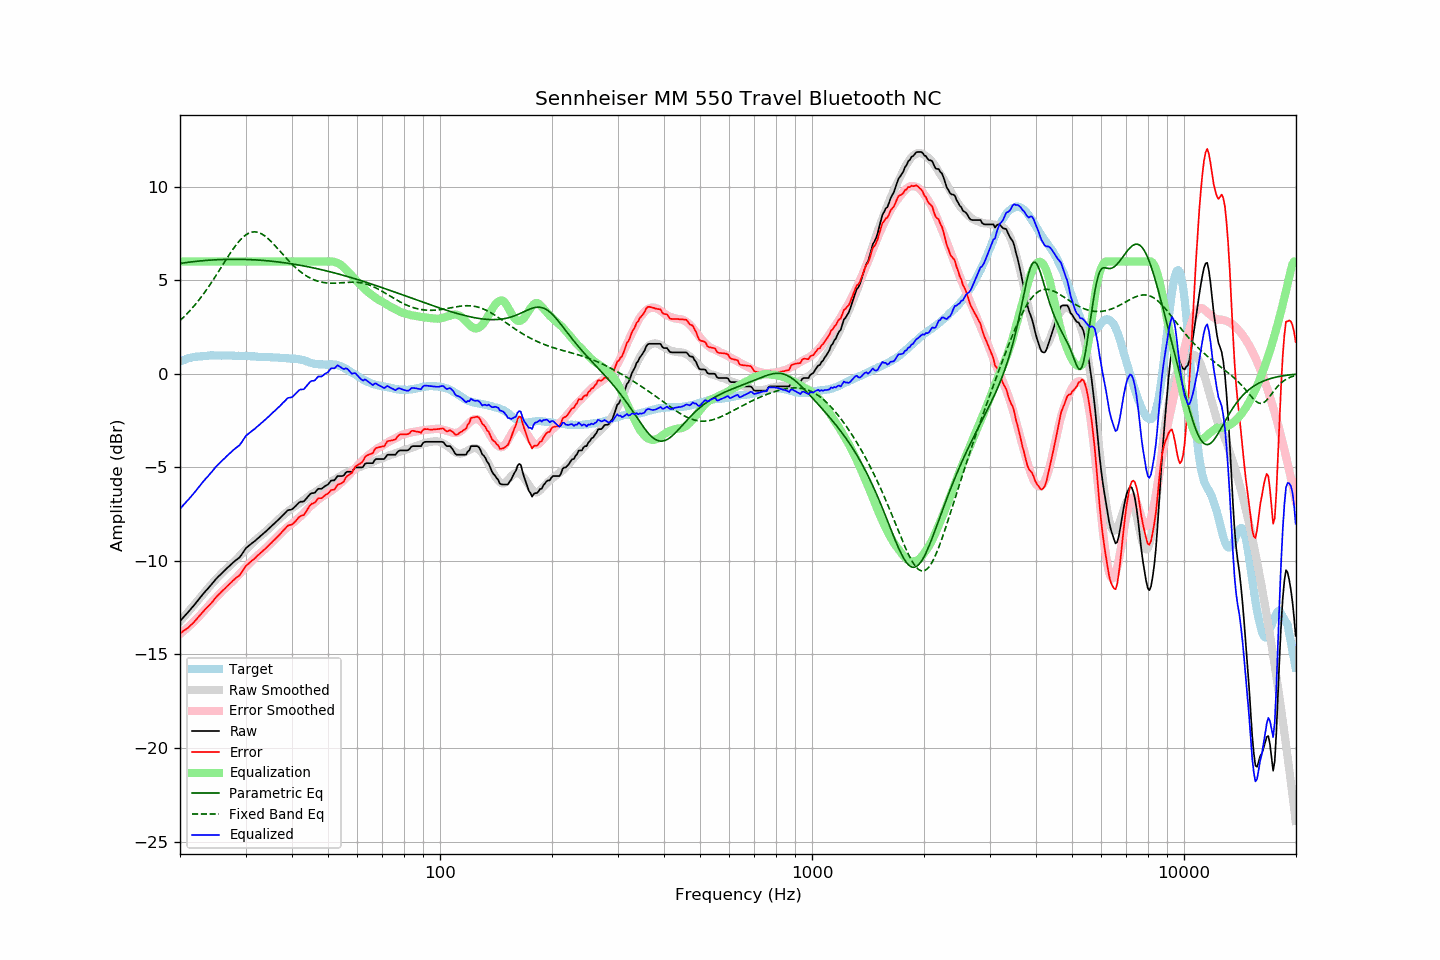

Source data for this figure (header and first rows):
frequency, raw, error, smoothed, error_smoothed, equalization, parametric_eq, fixed_band_eq, equalized_raw, equalized_smoothed, target
20.00, -13.22, -13.87, -13.23, -13.91, 6.00, 5.90, 2.84, -7.22, -7.23, 0.66
20.20, -13.13, -13.82, -13.13, -13.84, 6.00, 5.91, 2.92, -7.13, -7.13, 0.70
20.40, -13.03, -13.75, -13.03, -13.77, 6.00, 5.92, 3.00, -7.03, -7.03, 0.73
20.61, -12.94, -13.69, -12.93, -13.70, 6.00, 5.93, 3.09, -6.94, -6.93, 0.76
20.81, -12.84, -13.63, -12.83, -13.62, 6.00, 5.94, 3.17, -6.84, -6.83, 0.80
21.02, -12.75, -13.58, -12.73, -13.54, 6.00, 5.96, 3.26, -6.75, -6.73, 0.84
21.23, -12.65, -13.49, -12.63, -13.47, 6.00, 5.97, 3.36, -6.65, -6.63, 0.85
21.44, -12.55, -13.41, -12.53, -13.39, 6.00, 5.98, 3.45, -6.55, -6.53, 0.87
21.66, -12.45, -13.33, -12.43, -13.30, 6.00, 5.99, 3.55, -6.45, -6.43, 0.88
21.87, -12.35, -13.24, -12.33, -13.22, 6.00, 6.00, 3.65, -6.35, -6.33, 0.89
22.09, -12.24, -13.15, -12.23, -13.14, 6.00, 6.01, 3.75, -6.24, -6.23, 0.91
22.31, -12.13, -13.04, -12.13, -13.05, 6.00, 6.02, 3.86, -6.13, -6.13, 0.91
22.54, -12.02, -12.94, -12.03, -12.96, 6.00, 6.02, 3.97, -6.02, -6.03, 0.92
22.76, -11.91, -12.84, -11.92, -12.86, 6.00, 6.03, 4.08, -5.91, -5.92, 0.93
22.99, -11.81, -12.74, -11.82, -12.76, 6.00, 6.04, 4.19, -5.81, -5.82, 0.93
23.22, -11.71, -12.65, -11.71, -12.67, 6.00, 6.05, 4.31, -5.71, -5.71, 0.94
23.45, -11.61, -12.56, -11.61, -12.57, 6.00, 6.06, 4.43, -5.61, -5.61, 0.95
23.69, -11.52, -12.48, -11.51, -12.47, 6.00, 6.06, 4.55, -5.52, -5.51, 0.96
23.92, -11.42, -12.39, -11.41, -12.37, 6.00, 6.07, 4.68, -5.42, -5.41, 0.97
24.16, -11.32, -12.30, -11.31, -12.28, 6.00, 6.07, 4.80, -5.32, -5.31, 0.98
24.40, -11.22, -12.21, -11.21, -12.18, 6.00, 6.08, 4.93, -5.22, -5.21, 0.99
24.65, -11.12, -12.10, -11.12, -12.09, 6.00, 6.08, 5.06, -5.12, -5.12, 0.98
24.89, -11.01, -11.99, -11.02, -12.00, 6.00, 6.09, 5.20, -5.01, -5.02, 0.98
25.14, -10.92, -11.90, -10.93, -11.91, 6.00, 6.09, 5.33, -4.92, -4.93, 0.98
25.39, -10.83, -11.80, -10.84, -11.82, 6.00, 6.10, 5.46, -4.83, -4.84, 0.98
25.65, -10.75, -11.73, -10.75, -11.73, 6.00, 6.10, 5.60, -4.75, -4.75, 0.98
25.91, -10.66, -11.63, -10.66, -11.64, 6.00, 6.10, 5.74, -4.66, -4.66, 0.97
26.16, -10.58, -11.55, -10.57, -11.55, 6.00, 6.11, 5.87, -4.58, -4.57, 0.98
26.43, -10.50, -11.48, -10.49, -11.47, 6.00, 6.11, 6.01, -4.50, -4.49, 0.98
26.69, -10.41, -11.38, -10.42, -11.39, 6.00, 6.11, 6.15, -4.41, -4.42, 0.98
26.96, -10.33, -11.30, -10.34, -11.31, 6.00, 6.11, 6.28, -4.33, -4.34, 0.97
27.23, -10.25, -11.22, -10.26, -11.23, 6.00, 6.12, 6.41, -4.25, -4.26, 0.97
27.50, -10.17, -11.14, -10.18, -11.15, 6.00, 6.12, 6.54, -4.17, -4.18, 0.97
27.77, -10.09, -11.05, -10.10, -11.07, 6.00, 6.12, 6.66, -4.09, -4.10, 0.96
28.05, -10.02, -10.98, -10.01, -10.98, 6.00, 6.12, 6.78, -4.02, -4.01, 0.96
28.33, -9.95, -10.90, -9.92, -10.89, 6.00, 6.12, 6.90, -3.95, -3.92, 0.95
28.62, -9.89, -10.85, -9.83, -10.80, 6.00, 6.12, 7.00, -3.89, -3.83, 0.96
28.90, -9.82, -10.78, -9.75, -10.71, 6.00, 6.12, 7.11, -3.82, -3.75, 0.96
29.19, -9.71, -10.66, -9.66, -10.61, 6.00, 6.11, 7.20, -3.71, -3.66, 0.95
29.48, -9.58, -10.53, -9.57, -10.52, 6.00, 6.11, 7.28, -3.58, -3.57, 0.96
29.78, -9.44, -10.40, -9.48, -10.43, 6.00, 6.11, 7.36, -3.44, -3.48, 0.96
30.08, -9.32, -10.28, -9.39, -10.33, 6.00, 6.11, 7.42, -3.32, -3.39, 0.96
30.38, -9.25, -10.19, -9.30, -10.24, 6.00, 6.10, 7.48, -3.25, -3.30, 0.94
30.68, -9.18, -10.12, -9.21, -10.15, 6.00, 6.10, 7.52, -3.18, -3.21, 0.94
30.99, -9.11, -10.04, -9.13, -10.06, 6.00, 6.10, 7.55, -3.11, -3.13, 0.93
31.30, -9.04, -9.97, -9.05, -9.98, 6.00, 6.09, 7.57, -3.04, -3.05, 0.93
31.61, -8.98, -9.91, -8.96, -9.89, 6.00, 6.09, 7.58, -2.98, -2.96, 0.93
31.93, -8.91, -9.83, -8.89, -9.81, 6.00, 6.08, 7.58, -2.91, -2.89, 0.92
32.24, -8.83, -9.73, -8.81, -9.73, 6.00, 6.08, 7.57, -2.83, -2.81, 0.91
32.57, -8.76, -9.66, -8.74, -9.65, 6.00, 6.07, 7.54, -2.76, -2.74, 0.91
32.89, -8.68, -9.58, -8.67, -9.58, 6.00, 6.07, 7.51, -2.68, -2.67, 0.90
33.22, -8.61, -9.51, -8.60, -9.51, 6.00, 6.06, 7.46, -2.61, -2.60, 0.90
33.55, -8.53, -9.43, -8.53, -9.43, 6.00, 6.05, 7.41, -2.53, -2.53, 0.90
33.89, -8.46, -9.36, -8.46, -9.35, 6.00, 6.05, 7.35, -2.46, -2.46, 0.90
34.23, -8.38, -9.28, -8.38, -9.27, 6.00, 6.04, 7.28, -2.38, -2.38, 0.90
34.57, -8.30, -9.18, -8.30, -9.19, 6.00, 6.03, 7.20, -2.30, -2.30, 0.89
34.92, -8.22, -9.10, -8.22, -9.10, 6.00, 6.02, 7.12, -2.22, -2.22, 0.88
35.27, -8.14, -9.02, -8.14, -9.02, 6.00, 6.01, 7.04, -2.14, -2.14, 0.88
35.62, -8.06, -8.93, -8.05, -8.93, 6.00, 6.00, 6.95, -2.06, -2.05, 0.87
35.97, -7.99, -8.85, -7.97, -8.84, 6.00, 6.00, 6.86, -1.99, -1.97, 0.87
... 635 more rows
